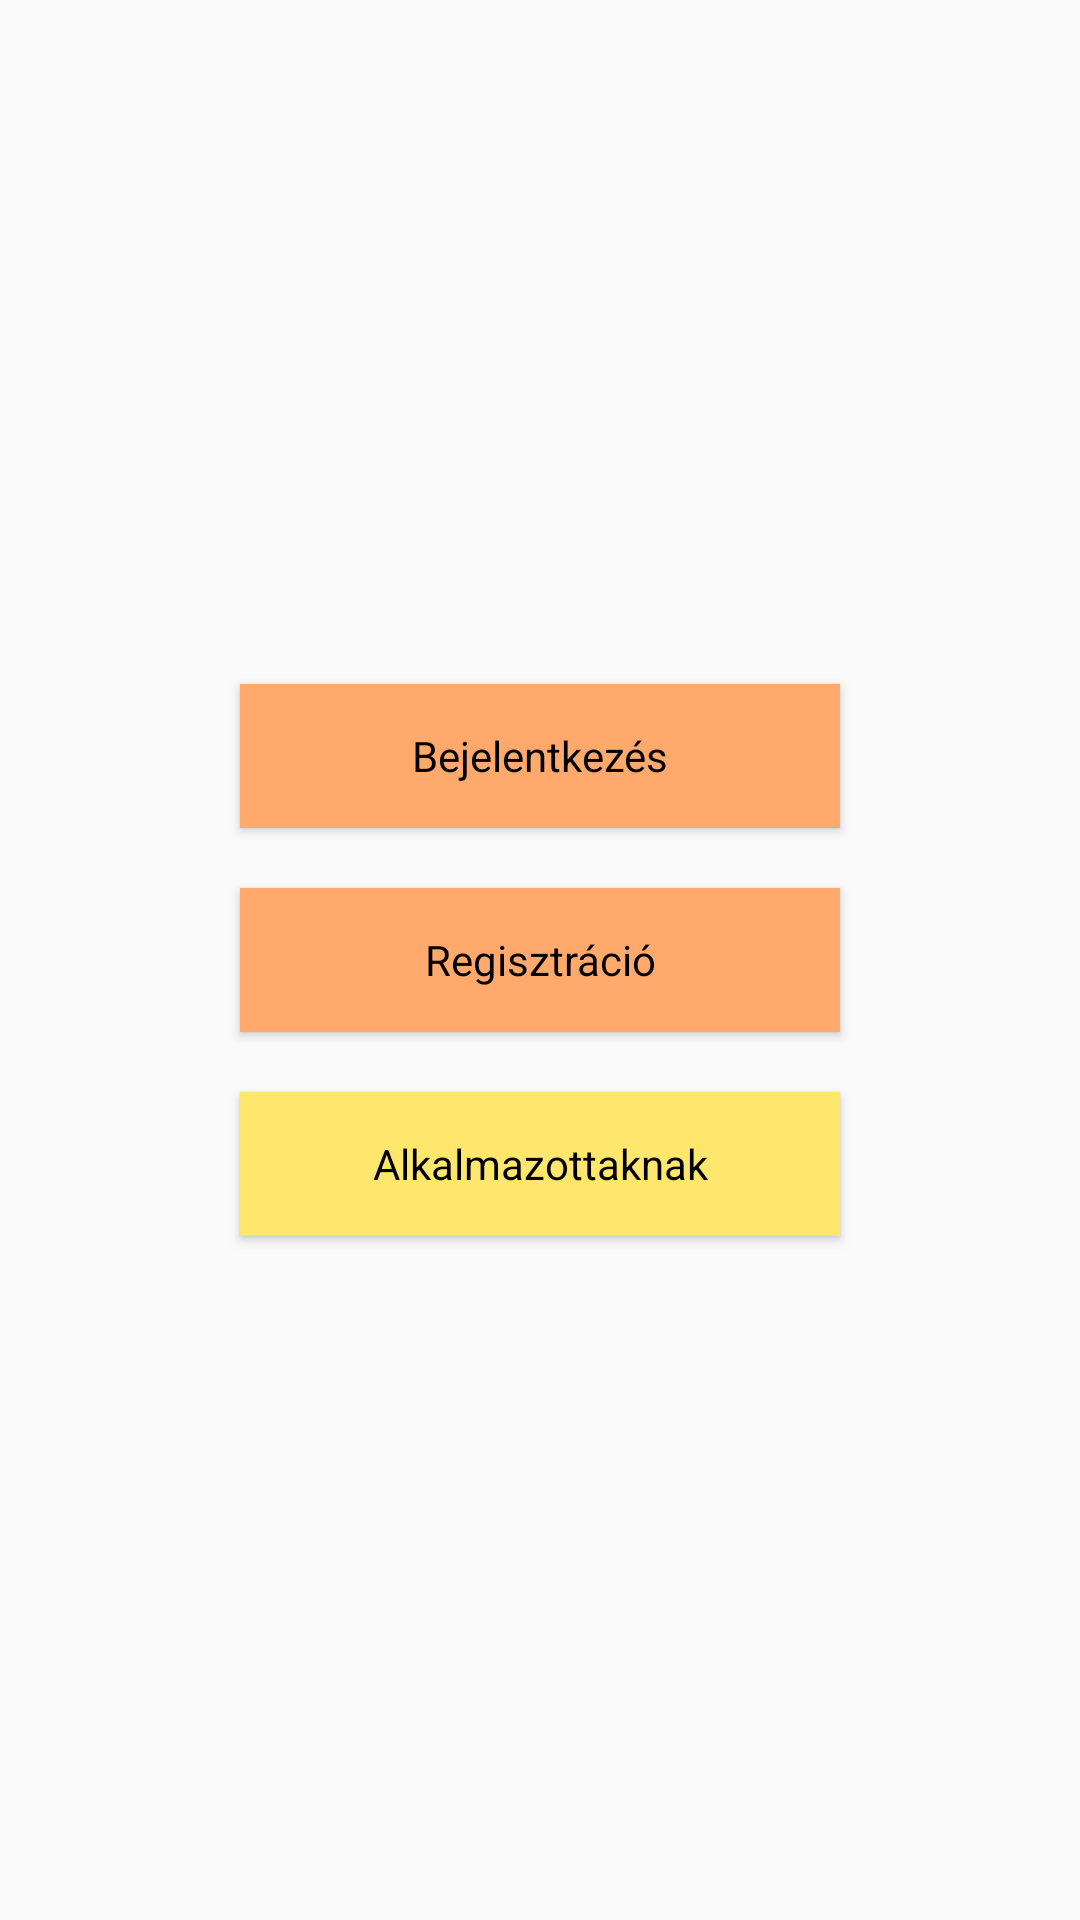

Write the Android layout XML for this screen, with the resource values it uses.
<!-- AndroidManifest.xml: application theme AppTheme -->
<!-- res/layout/activity_start_screen.xml -->
<?xml version="1.0" encoding="utf-8"?>
<LinearLayout xmlns:android="http://schemas.android.com/apk/res/android"
    xmlns:app="http://schemas.android.com/apk/res-auto"
    xmlns:tools="http://schemas.android.com/tools"
    android:layout_width="match_parent"
    android:layout_height="match_parent"
    tools:context=".StartScreenActivity"
    android:gravity="center"
    android:orientation="vertical">

        <Button
            style="@style/AppTheme.Button"
            android:id="@+id/btSignIn"
            android:layout_width="wrap_content"
            android:layout_height="wrap_content"
            android:layout_margin="10dp"
            android:width="200dp"
            android:text="@string/tSignIn"
            />

        <Button
            style="@style/AppTheme.Button"
            android:id="@+id/btRegistration"
            android:layout_width="wrap_content"
            android:layout_height="wrap_content"
            android:width="200dp"
            android:layout_margin="10dp"
            android:text="@string/tRegistration"/>

        <Button
            style="@style/MyAppTheme.ButtonLight"
            android:id="@+id/btOrganizationSignIn"
            android:layout_width="wrap_content"
            android:layout_height="wrap_content"
            android:width="200dp"
            android:layout_margin="10dp"
            android:text="@string/tOrganizationSignIn"/>


</LinearLayout>
<!-- resources referenced by this layout -->
<resources>
  <string name="tOrganizationSignIn">Alkalmazottaknak</string>
  <string name="tRegistration">Regisztráció</string>
  <string name="tSignIn">Bejelentkezés</string>
  <style name="AppTheme.Button" parent="AppTheme">
          <item name="android:background">@color/colorPrimaryLight</item>
          <item name="android:textColor">@color/colorDark</item>
      </style>
  <style name="MyAppTheme.ButtonLight" parent="AppTheme">
          <item name="android:background">@color/colorPrimaryLighter</item>
          <item name="android:textColor">@color/colorDark</item>
      </style>
  <style name="AppTheme" parent="Theme.MaterialComponents.Light.DarkActionBar.Bridge">
          
          <item name="colorPrimary">@color/colorPrimary</item>
          <item name="colorAccent">@color/colorAccentDark</item>
  
          <item name="materialCalendarStyle">@style/Widget.MaterialComponents.MaterialCalendar</item>
          <item name="materialCalendarFullscreenTheme">@style/ThemeOverlay.MaterialComponents.MaterialCalendar.Fullscreen</item>
          <item name="materialCalendarTheme">@style/ThemeOverlay.MaterialComponents.MaterialCalendar</item>
      </style>
  <color name="colorPrimaryLight">#FFA96C</color>
  <color name="colorDark">#000000</color>
  <color name="colorPrimaryLighter">#FFE66D</color>
  <color name="colorPrimary">#FF6B6B</color>
  <color name="colorAccentDark">#1A535C</color>
</resources>
